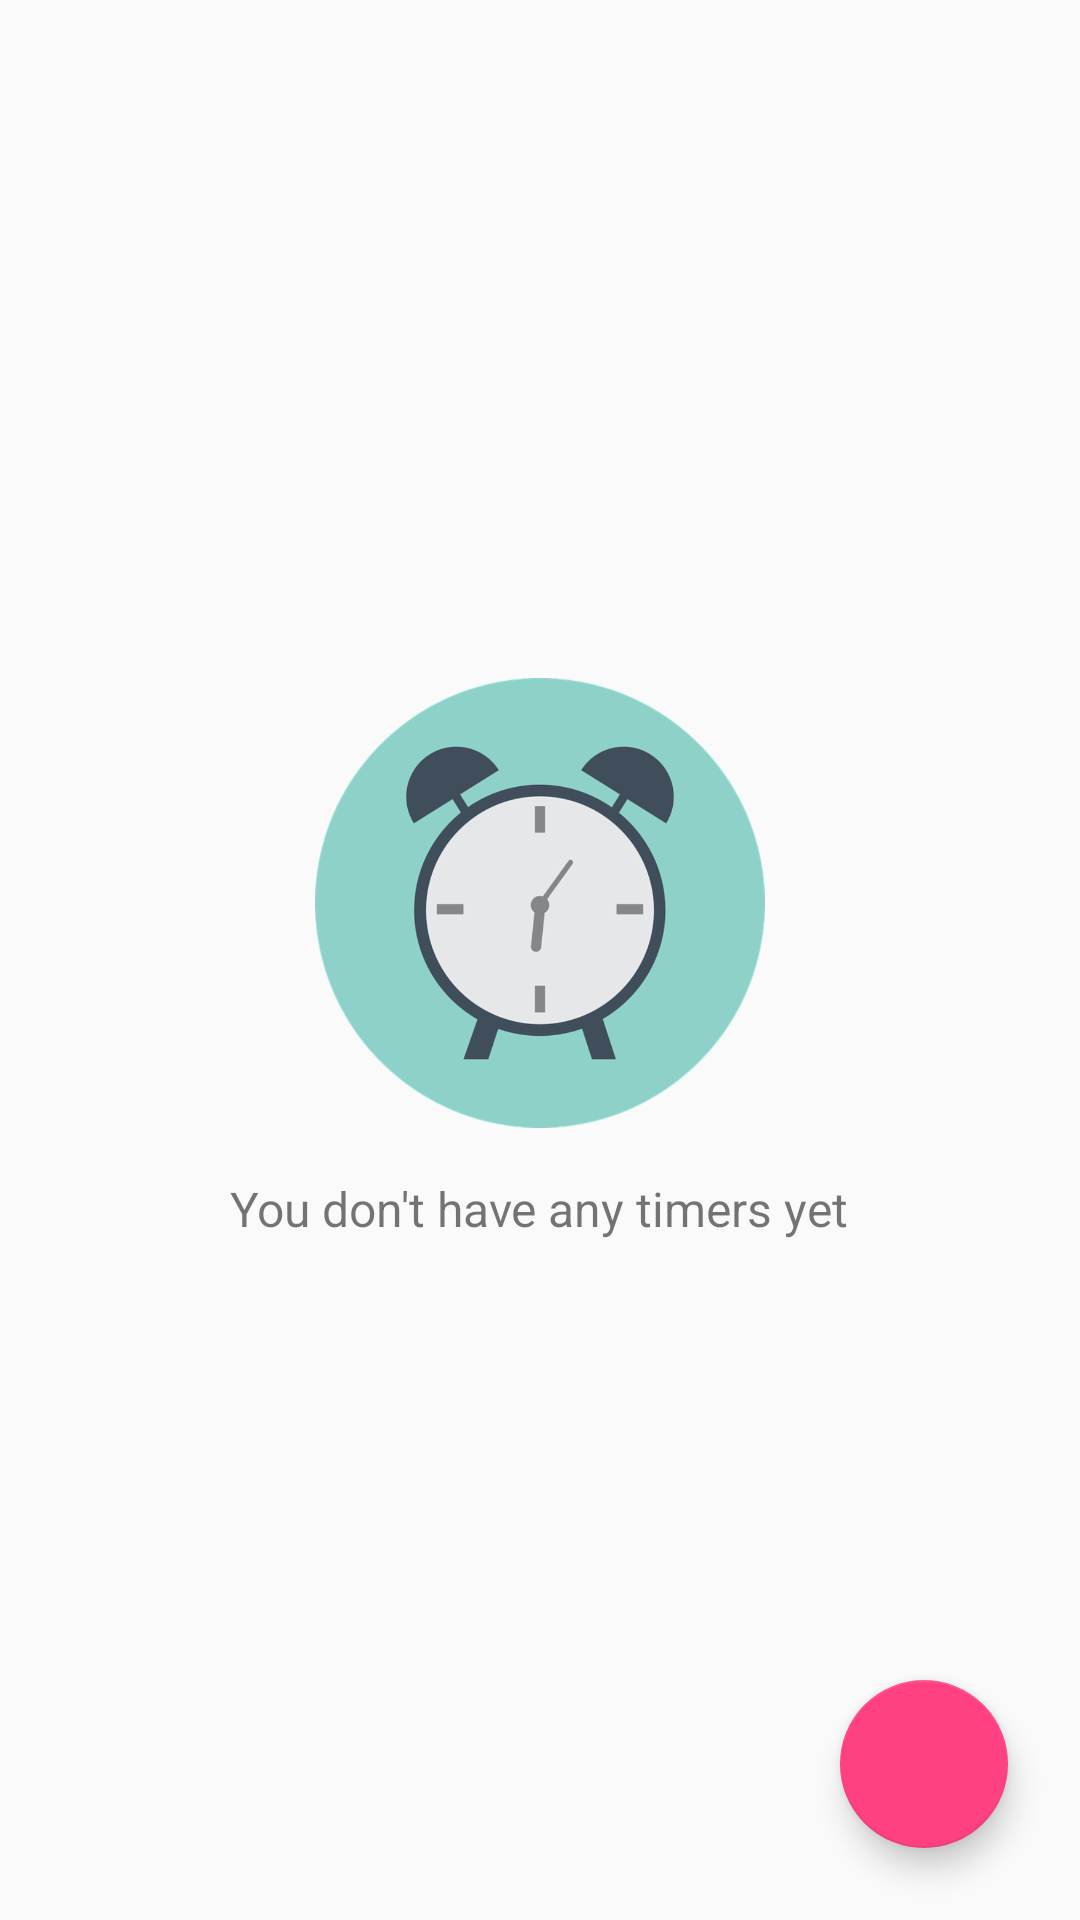

Layout XML and referenced resources for this Android screen:
<!-- AndroidManifest.xml: application theme AppTheme -->
<!-- res/layout/list_view_layout.xml -->
<?xml version="1.0" encoding="utf-8"?>
<android.support.constraint.ConstraintLayout xmlns:android="http://schemas.android.com/apk/res/android"
    xmlns:app="http://schemas.android.com/apk/res-auto"
    android:layout_width="match_parent"
    android:layout_height="match_parent">



        <ListView
            android:id="@+id/list_view"
            android:layout_width="match_parent"
            android:layout_height="match_parent">

        </ListView>



    <LinearLayout
        android:id="@+id/empty_timer_view"
        android:layout_width="match_parent"
        android:layout_height="match_parent"
        android:gravity="center"
        android:orientation="vertical">

        <ImageView
            android:layout_width="150dp"
            android:layout_height="150dp"
            android:layout_margin="8dp"
            android:contentDescription="@null"
            android:src="@drawable/alarm_clock_icon" />

        <TextView
            android:layout_width="wrap_content"
            android:layout_height="wrap_content"
            android:layout_margin="8dp"
            android:text="@string/no_timers_message"
            android:textSize="16sp" />

        
            
            
            
            
            

    </LinearLayout>

    <android.support.design.widget.FloatingActionButton
        android:id="@+id/button_add_timer"
        android:layout_width="wrap_content"
        android:layout_height="wrap_content"
        android:src="@drawable/ic_alarm_add"
        android:layout_margin="24dp"
        android:clickable="true"
        android:focusable="true"
        app:layout_constraintBottom_toBottomOf="parent"
        app:layout_constraintEnd_toEndOf="parent" />

</android.support.constraint.ConstraintLayout>
<!-- resources referenced by this layout -->
<resources>
  <!-- drawable alarm_clock_icon: png bitmap (drawable-hdpi, 41521 bytes) -->
  <string name="add">ADD</string>
  <string name="no_timers_message">You don\'t have any timers yet</string>
  <style name="AppTheme" parent="Theme.AppCompat.Light.DarkActionBar">
          
          <item name="colorPrimary">@color/colorPrimary</item>
          <item name="colorPrimaryDark">@color/colorPrimaryDark</item>
          <item name="colorAccent">@color/colorAccent</item>
      </style>
  <color name="colorPrimary">#3F51B5</color>
  <color name="colorPrimaryDark">#303F9F</color>
  <color name="colorAccent">#FF4081</color>
</resources>
